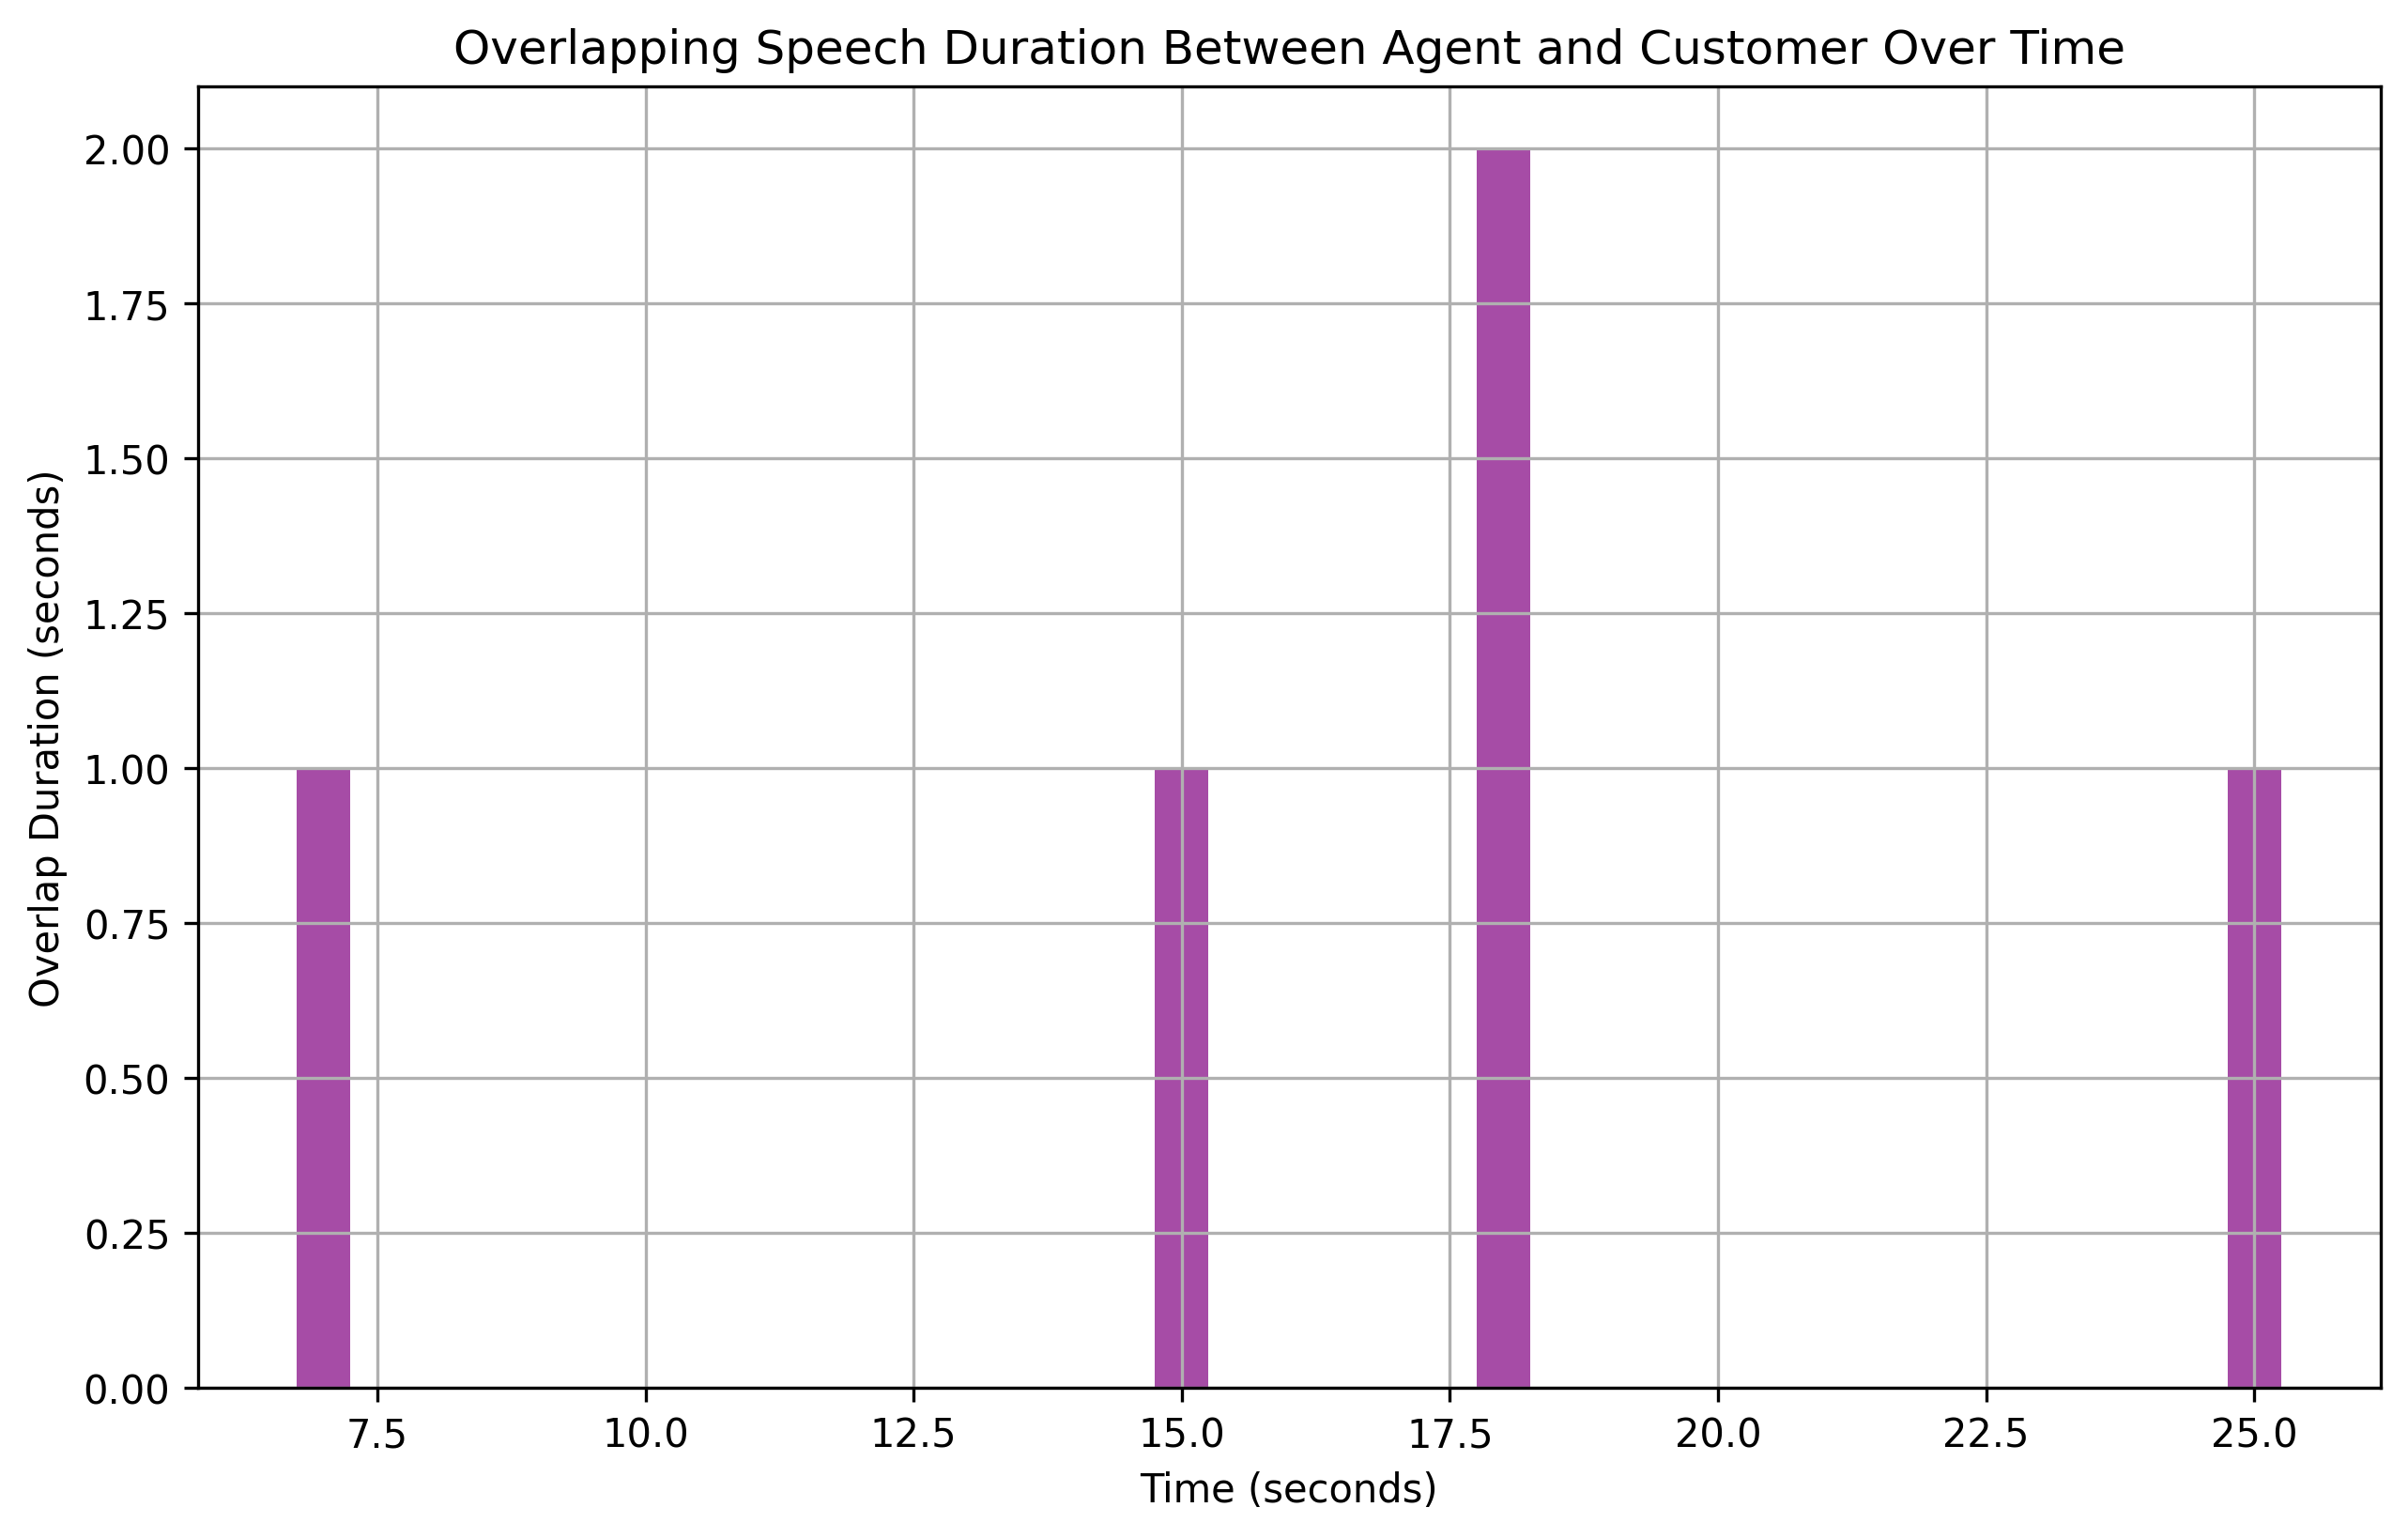

Values plotted in this chart, from the file beside it:
overlap_start, overlap_end, overlap_duration
7, 8, 1
15, 16, 1
18, 20, 2
25, 26, 1
